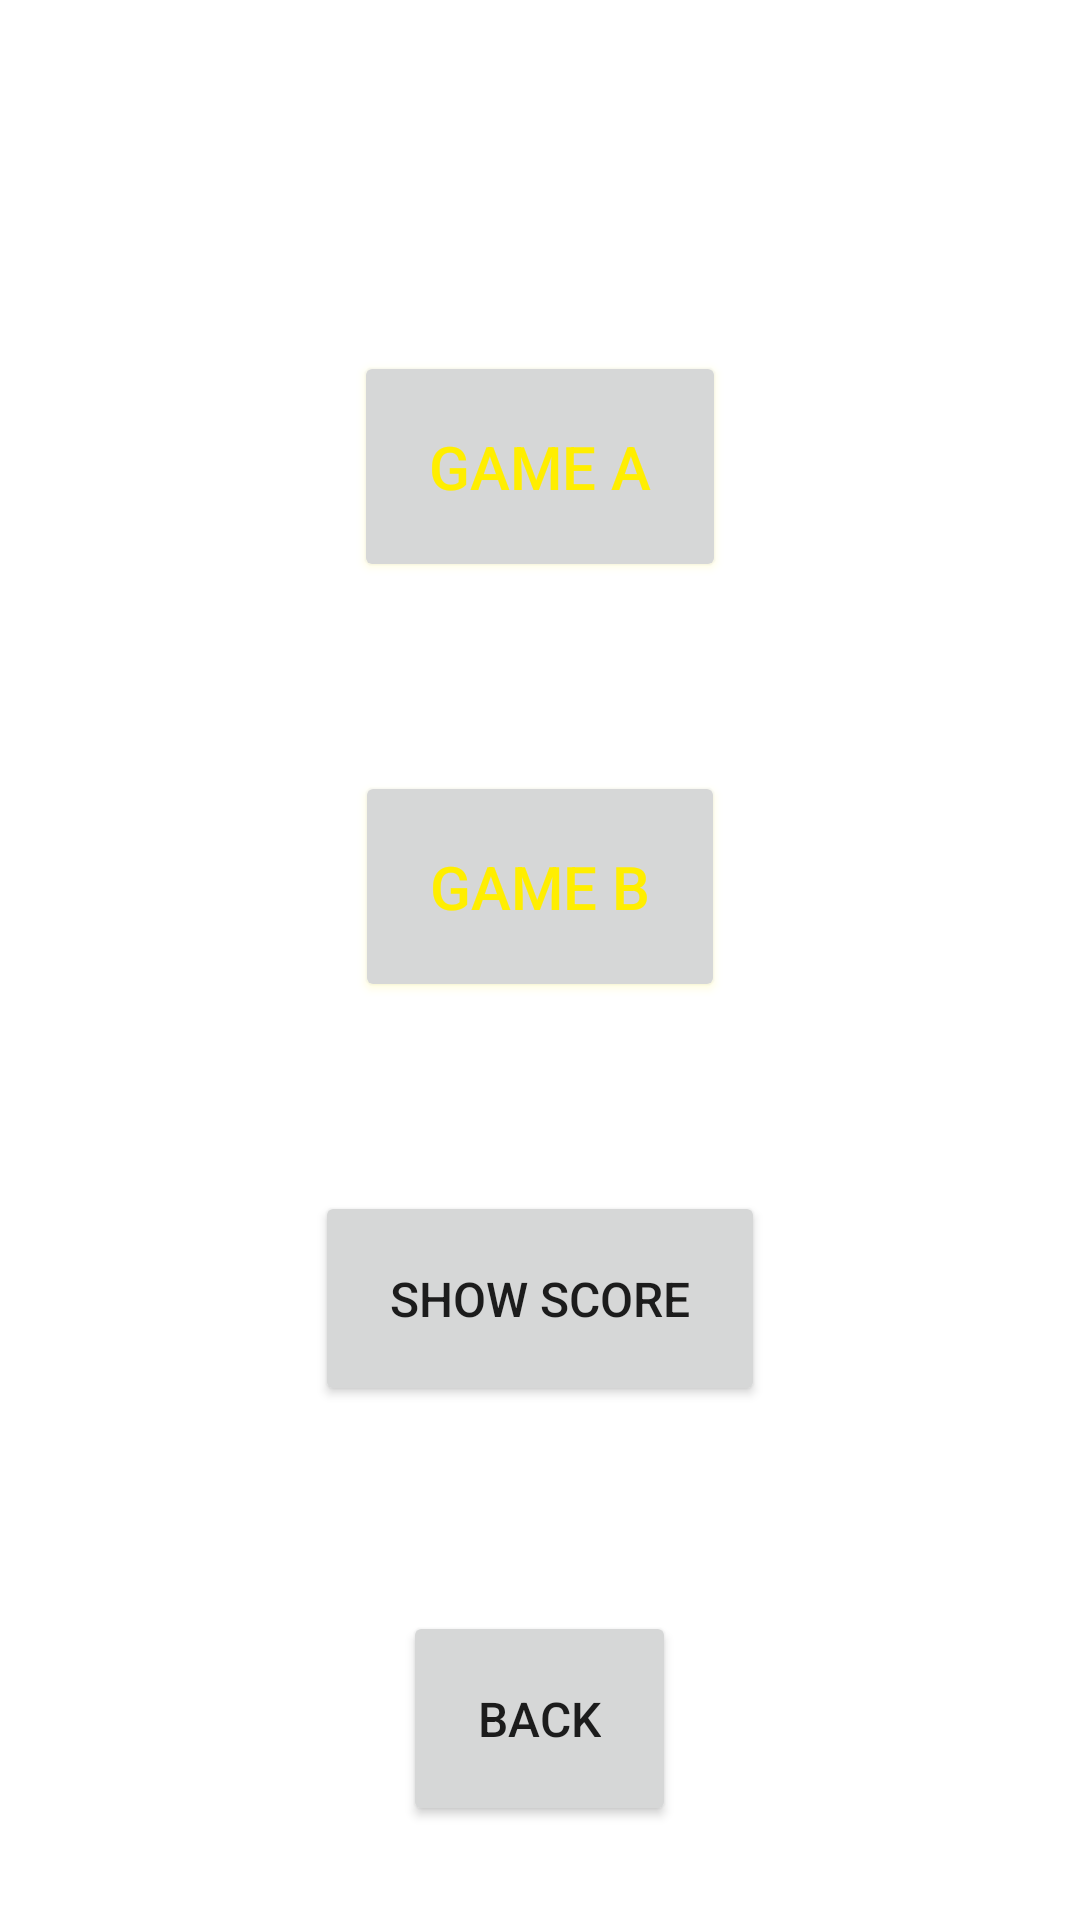

Android layout source for this screen:
<!-- AndroidManifest.xml: application theme Theme.FirstGameApp -->
<!-- res/layout/page_2.xml -->
<?xml version="1.0" encoding="utf-8"?>
<RelativeLayout xmlns:android="http://schemas.android.com/apk/res/android"
    xmlns:app="http://schemas.android.com/apk/res-auto"
    xmlns:tools="http://schemas.android.com/tools"
    android:layout_width="match_parent"
    android:layout_height="match_parent"
    tools:context=".Page2Activity">

    <Button
        android:id="@+id/gameA"
        android:layout_width="wrap_content"
        android:layout_height="wrap_content"
        android:layout_centerHorizontal="true"
        android:layout_marginTop="117dp"
        android:outlineSpotShadowColor="@color/yellow"
        android:textColor="@color/yellow"
        android:padding="25dp"
        android:textSize="20sp"
        android:text="GAME A" />

    <Button
        android:id="@+id/gameB"
        android:layout_width="wrap_content"
        android:layout_height="wrap_content"
        android:layout_centerHorizontal="true"
        android:layout_marginTop="257dp"
        android:outlineSpotShadowColor="@color/yellow"
        android:textColor="@color/yellow"
        android:padding="25dp"
        android:textSize="20sp"
        android:text="GAME B" />

    <Button
        android:id="@+id/showScore"
        android:layout_width="wrap_content"
        android:layout_height="wrap_content"
        android:layout_centerHorizontal="true"
        android:layout_marginTop="397dp"
        android:padding="25dp"
        android:textSize="16sp"
        android:text="Show Score" />

    <Button
        android:id="@+id/backfromPage2"
        android:layout_width="wrap_content"
        android:layout_height="wrap_content"
        android:layout_centerHorizontal="true"
        android:layout_marginTop="537dp"
        android:padding="25dp"
        android:textSize="16sp"
        android:text="Back" />

</RelativeLayout>

    























































<!-- resources referenced by this layout -->
<resources>
  <color name="yellow">#ffee00</color>
  <style name="Theme.FirstGameApp" parent="Theme.MaterialComponents.DayNight.DarkActionBar">
          
          <item name="colorPrimary">@color/purple_500</item>
          <item name="colorPrimaryVariant">@color/purple_700</item>
          <item name="colorOnPrimary">@color/white</item>
          
          <item name="colorSecondary">@color/teal_200</item>
          <item name="colorSecondaryVariant">@color/teal_700</item>
          <item name="colorOnSecondary">@color/black</item>
          
          <item name="android:statusBarColor" tools:targetApi="l">?attr/colorPrimaryVariant</item>
          
      </style>
  <color name="purple_500">#FF6200EE</color>
  <color name="purple_700">#FF3700B3</color>
  <color name="white">#FFFFFFFF</color>
  <color name="teal_200">#FF03DAC5</color>
  <color name="teal_700">#FF018786</color>
  <color name="black">#FF000000</color>
</resources>
